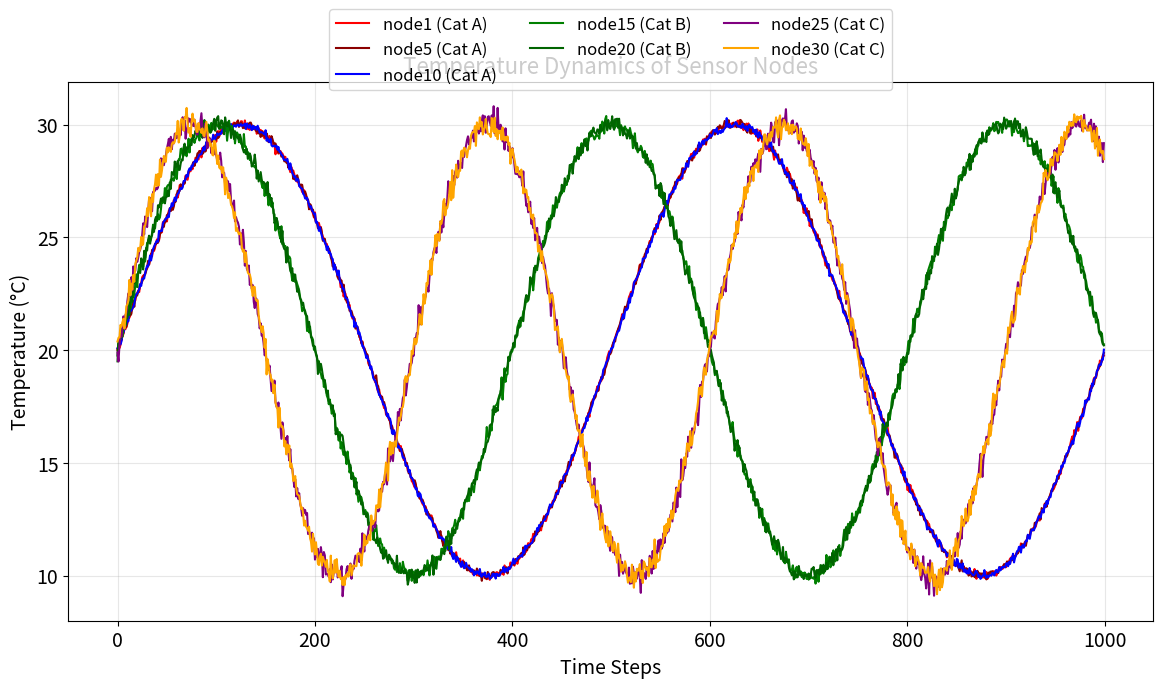

The script that saved this image:
#!/usr/bin/env python3
"""
Temperature Sensor Data Generator
Generates synthetic temperature data for multiple sensor nodes with different characteristics
"""

import numpy as np
import pandas as pd
import matplotlib.pyplot as plt
import argparse
from pathlib import Path
from datetime import datetime

class TemperatureDataGenerator:
    def __init__(self, data_dir="data", results_dir="results"):
        self.data_dir = Path(data_dir)
        self.results_dir = Path(results_dir)
        
        # Create directories if they don't exist
        self.data_dir.mkdir(exist_ok=True)
        self.results_dir.mkdir(exist_ok=True)
        
        print(f"Data will be saved to: {self.data_dir}")
        print(f"Plots will be saved to: {self.results_dir}")
        
        # Default parameters
        self.time_steps = 50000
        self.num_nodes = 30
        self.z_mean = 20.0  # Mean temperature for all nodes
        self.A_i = 10       # Amplitude for all nodes
        
        # Category parameters
        self.categories = {
            'A': {'nodes': range(1, 11), 'P_i': 500, 'sigma_i': 0.1},  # Category A: nodes 1-10
            'B': {'nodes': range(11, 21), 'P_i': 400, 'sigma_i': 0.2}, # Category B: nodes 11-20
            'C': {'nodes': range(21, 31), 'P_i': 300, 'sigma_i': 0.3}  # Category C: nodes 21-30
        }

    def generate_temperature_data(self):
        """Generate temperature data for all sensor nodes"""
        print(f"Generating temperature data for {self.num_nodes} nodes over {self.time_steps} time steps...")
        
        # Define the nodes (sensors)
        nodes = [f'node{i}' for i in range(1, self.num_nodes + 1)]
        
        # Initialize the data dictionary
        data = {node: np.zeros(self.time_steps) for node in nodes}
        data['SN'] = np.arange(self.time_steps)  # Serial number (time steps)
        
        # Generate temperature data for each node based on categories
        for node in nodes:
            node_id = int(node.replace('node', ''))  # Extract numeric ID
            
            # Determine category and parameters
            category = self.get_node_category(node_id)
            P_i = self.categories[category]['P_i']
            sigma_i = self.categories[category]['sigma_i']
            
            # Generate temperature using the equation:
            # T(t) = z_mean + A_i * sin(2π * t / P_i) + noise
            time_array = np.arange(self.time_steps)
            temperature = (self.z_mean + 
                          self.A_i * np.sin((2 * np.pi * time_array) / P_i) + 
                          np.random.normal(loc=0, scale=sigma_i, size=self.time_steps))
            
            data[node] = temperature
            
            if node_id <= 5:  # Print progress for first few nodes
                print(f"  Generated data for {node} (Category {category}): P_i={P_i}, σ_i={sigma_i}")
        
        # Convert to DataFrame
        df = pd.DataFrame(data)
        return df

    def get_node_category(self, node_id):
        """Determine which category a node belongs to"""
        for category, params in self.categories.items():
            if node_id in params['nodes']:
                return category
        return 'Unknown'

    def save_data_to_csv(self, df, filename=None):
        """Save DataFrame to CSV file"""
        if filename is None:
            timestamp = datetime.now().strftime("%Y%m%d_%H%M%S")
            filename = f"temp_state_{timestamp}.csv"
        
        csv_path = self.data_dir / filename
        df.to_csv(csv_path, index=False)
        
        print(f"Temperature data saved to: {csv_path}")
        return csv_path

    def create_visualization(self, df, save_plot=True, show_plot=True):
        """Create visualization of temperature dynamics"""
        plt.figure(figsize=(14, 7))
        
        # Select representative nodes from each category
        sample_nodes = ['node1', 'node5', 'node10', 'node15', 'node20', 'node25', 'node30']
        colors = ['red', 'darkred', 'blue', 'green', 'darkgreen', 'purple', 'orange']
        
        # Plot first 1000 time steps for clarity
        plot_steps = min(1000, self.time_steps)
        
        for i, node in enumerate(sample_nodes):
            if node in df.columns:
                node_id = int(node.replace('node', ''))
                category = self.get_node_category(node_id)
                label = f"{node} (Cat {category})"
                plt.plot(df['SN'][:plot_steps], df[node][:plot_steps], 
                        label=label, color=colors[i % len(colors)], linewidth=1.5)
        
        plt.xlabel('Time Steps', fontsize=14)
        plt.ylabel('Temperature (°C)', fontsize=14)
        plt.xticks(fontsize=14)
        plt.yticks(fontsize=14)
        plt.title('Temperature Dynamics of Sensor Nodes', fontsize=16)
        plt.legend(loc='upper center', bbox_to_anchor=(0.5, 1.15), fontsize=12, ncol=3)
        plt.grid(True, alpha=0.3)
        
        if save_plot:
            timestamp = datetime.now().strftime("%Y%m%d_%H%M%S")
            plot_path = self.results_dir / f"temperature_dynamics_{timestamp}.png"
            plt.savefig(plot_path, dpi=300, bbox_inches='tight')
            print(f"Plot saved to: {plot_path}")
        
        if show_plot:
            plt.show()
        else:
            plt.close()
        
        return plot_path if save_plot else None

    def generate_summary_stats(self, df):
        """Generate and save summary statistics"""
        print("\nGenerating summary statistics...")
        
        # Calculate statistics for each category
        summary_data = []
        
        for category, params in self.categories.items():
            node_cols = [f'node{i}' for i in params['nodes']]
            category_data = df[node_cols]
            
            summary_data.append({
                'Category': category,
                'Nodes': f"node{min(params['nodes'])}-node{max(params['nodes'])}",
                'Period_P_i': params['P_i'],
                'Noise_sigma_i': params['sigma_i'],
                'Mean_Temperature': category_data.mean().mean(),
                'Std_Temperature': category_data.std().mean(),
                'Min_Temperature': category_data.min().min(),
                'Max_Temperature': category_data.max().max()
            })
        
        summary_df = pd.DataFrame(summary_data)
        
        # Save summary statistics
        timestamp = datetime.now().strftime("%Y%m%d_%H%M%S")
        summary_path = self.data_dir / f"temperature_summary_{timestamp}.csv"
        summary_df.to_csv(summary_path, index=False)
        
        print(f"Summary statistics saved to: {summary_path}")
        print("\nSummary Statistics:")
        print(summary_df.to_string(index=False))
        
        return summary_df

    def run_generation(self, csv_filename=None, create_plot=True, create_summary=True):
        """Run the complete data generation process"""
        print("=" * 60)
        print("TEMPERATURE SENSOR DATA GENERATION")
        print("=" * 60)
        print(f"Parameters:")
        print(f"  Time steps: {self.time_steps}")
        print(f"  Number of nodes: {self.num_nodes}")
        print(f"  Mean temperature: {self.z_mean}°C")
        print(f"  Amplitude: {self.A_i}°C")
        print("=" * 60)
        
        # Generate temperature data
        df = self.generate_temperature_data()
        
        # Save to CSV
        csv_path = self.save_data_to_csv(df, csv_filename)
        
        # Create visualization
        if create_plot:
            self.create_visualization(df)
        
        # Generate summary statistics
        if create_summary:
            self.generate_summary_stats(df)
        
        print("=" * 60)
        print("DATA GENERATION COMPLETED!")
        print(f"Main CSV file: {csv_path}")
        print("=" * 60)
        
        return df, csv_path


def main():
    parser = argparse.ArgumentParser(description='Generate synthetic temperature sensor data')
    parser.add_argument('--time-steps', type=int, default=50000, help='Number of time steps (default: 50000)')
    parser.add_argument('--nodes', type=int, default=30, help='Number of sensor nodes (default: 30)')
    parser.add_argument('--mean-temp', type=float, default=20.0, help='Mean temperature in °C (default: 20.0)')
    parser.add_argument('--amplitude', type=float, default=10.0, help='Temperature amplitude in °C (default: 10.0)')
    parser.add_argument('--data-dir', type=str, default='data', help='Data directory (default: data)')
    parser.add_argument('--results-dir', type=str, default='results', help='Results directory (default: results)')
    parser.add_argument('--filename', type=str, help='Custom CSV filename (default: auto-generated with timestamp)')
    parser.add_argument('--no-plot', action='store_true', help='Skip plot generation')
    parser.add_argument('--no-summary', action='store_true', help='Skip summary statistics')
    
    args = parser.parse_args()
    
    # Initialize generator
    generator = TemperatureDataGenerator(
        data_dir=args.data_dir,
        results_dir=args.results_dir
    )
    
    # Update parameters
    generator.time_steps = args.time_steps
    generator.num_nodes = args.nodes
    generator.z_mean = args.mean_temp
    generator.A_i = args.amplitude
    
    # Update categories if number of nodes changed
    if args.nodes != 30:
        nodes_per_category = args.nodes // 3
        remainder = args.nodes % 3
        
        generator.categories = {
            'A': {'nodes': range(1, nodes_per_category + 1), 'P_i': 500, 'sigma_i': 0.1},
            'B': {'nodes': range(nodes_per_category + 1, 2 * nodes_per_category + 1), 'P_i': 400, 'sigma_i': 0.2},
            'C': {'nodes': range(2 * nodes_per_category + 1, args.nodes + 1), 'P_i': 300, 'sigma_i': 0.3}
        }
    
    # Run data generation
    df, csv_path = generator.run_generation(
        csv_filename=args.filename,
        create_plot=not args.no_plot,
        create_summary=not args.no_summary
    )


if __name__ == "__main__":
    main()
